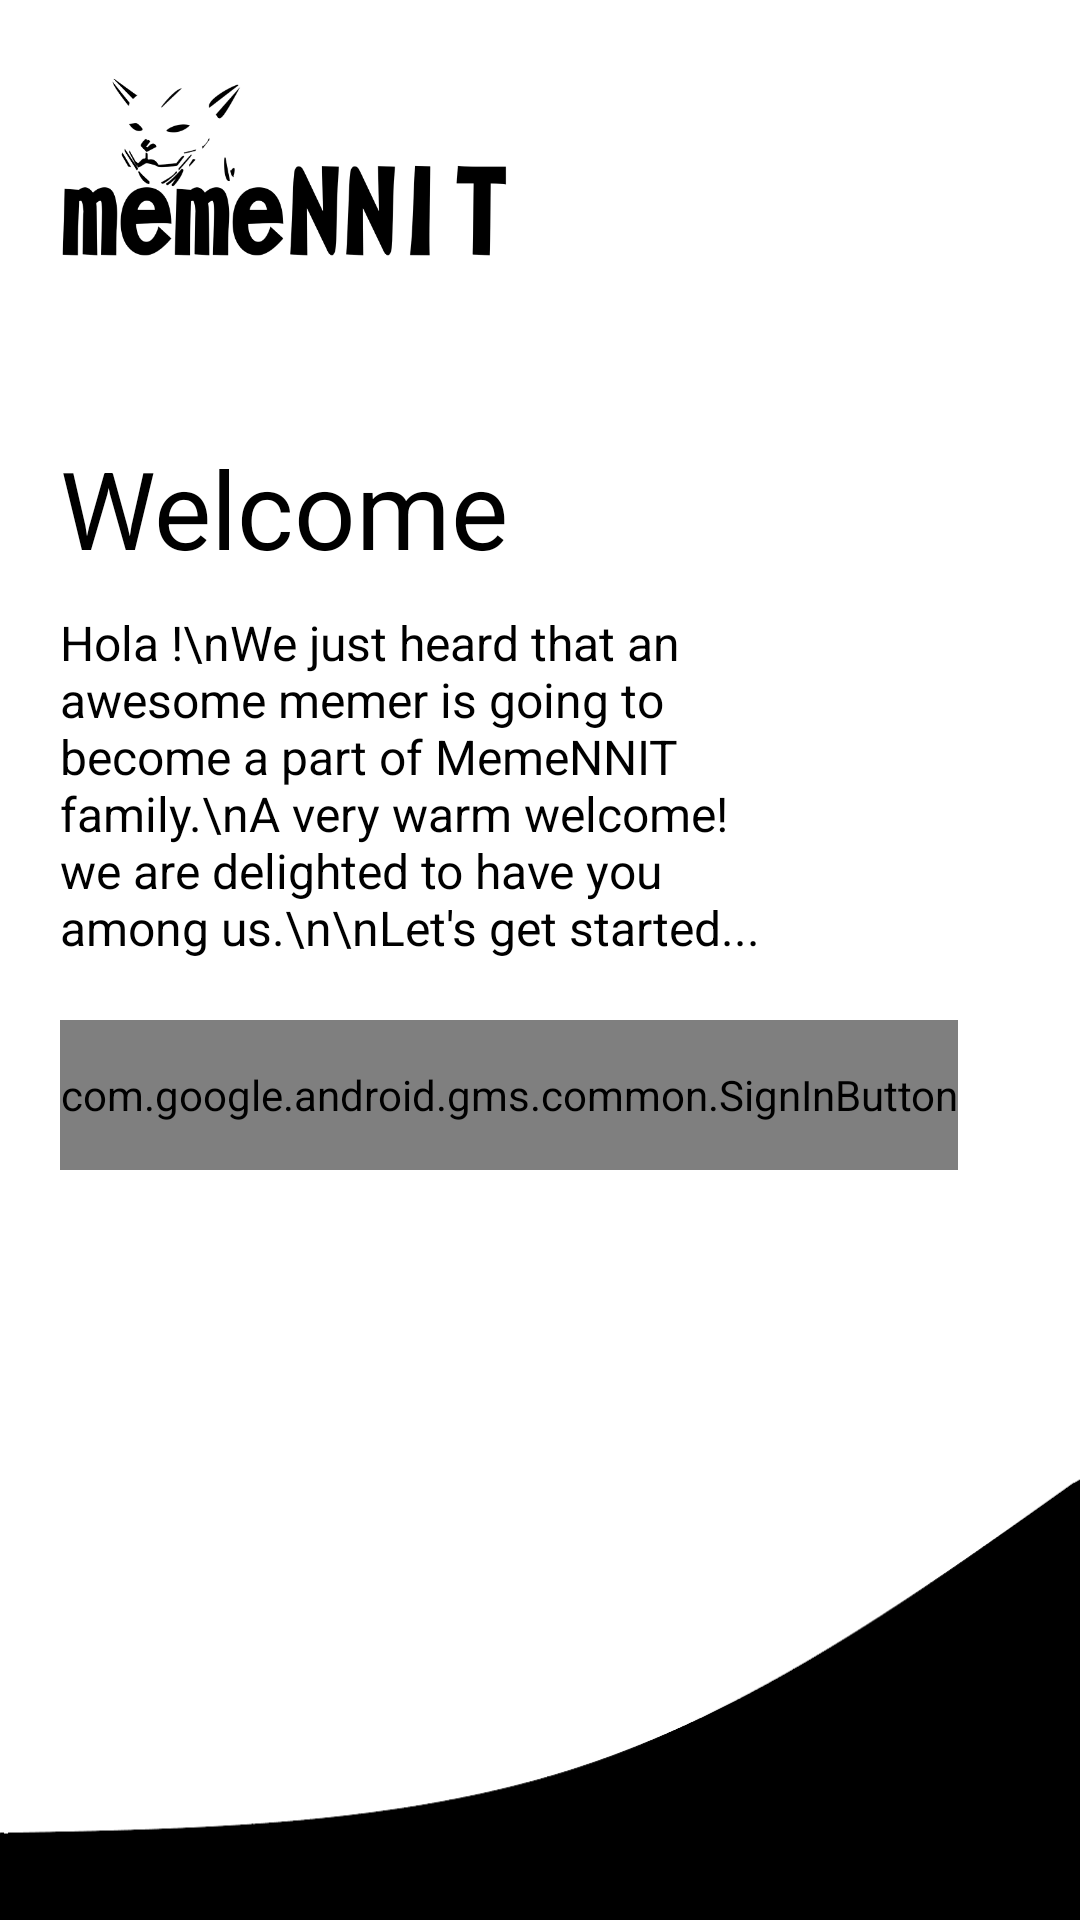

Produce the Android XML layout that renders to this screen, including the resource entries it uses.
<!-- AndroidManifest.xml: application theme AppTheme -->
<!-- res/layout/activity_main.xml -->
<?xml version="1.0" encoding="utf-8"?>
<LinearLayout xmlns:android="http://schemas.android.com/apk/res/android"
    xmlns:app="http://schemas.android.com/apk/res-auto"
    xmlns:tools="http://schemas.android.com/tools"
    android:layout_width="match_parent"
    android:layout_height="match_parent"
    android:background="@drawable/background"
    android:orientation="vertical"
    tools:context=".MainActivity">

    <ImageView
        android:id="@+id/logo_image"
        android:layout_width="150dp"
        android:layout_height="75dp"
        android:layout_marginLeft="20dp"
        android:layout_marginTop="20dp"
        app:srcCompat="@drawable/logo" />

    <TextView
        android:id="@+id/textView4"
        android:layout_width="match_parent"
        android:layout_height="wrap_content"
        android:layout_marginLeft="20dp"
        android:layout_marginTop="50dp"
        android:layout_marginRight="10dp"
        android:text="Welcome"
        android:textColor="#000000"
        android:textSize="36sp"
        app:fontFamily="@font/denk_one" />

    <TextView
        android:id="@+id/textView3"
        android:layout_width="match_parent"
        android:layout_height="wrap_content"
        android:layout_marginLeft="20dp"
        android:layout_marginTop="10dp"
        android:layout_marginRight="100dp"
        android:text="Hola !\nWe just heard that an awesome memer is going to become a part of MemeNNIT family.\nA very warm welcome! we are delighted to have you among us.\n\nLet's get started..."
        android:textColor="#000000"
        android:textSize="16sp"
        app:fontFamily="@font/denk_one" />

    <com.google.android.gms.common.SignInButton
        android:id="@+id/sign_in_button"
        android:layout_width="wrap_content"
        android:layout_height="50dp"
        android:layout_marginLeft="20dp"
        android:layout_marginTop="20dp"
        app:colorScheme="light"
        />


</LinearLayout>
<!-- resources referenced by this layout -->
<resources>
  <!-- drawable background: png bitmap (drawable, 15222 bytes) -->
  <!-- drawable logo: png bitmap (drawable, 31014 bytes) -->
  <style name="AppTheme" parent="Theme.AppCompat.Light.NoActionBar">
          
          <item name="colorPrimary">@color/colorPrimary</item>
          <item name="colorPrimaryDark">@color/colorPrimaryDark</item>
          <item name="colorAccent">@color/colorAccent</item>
      </style>
  <color name="colorPrimary">#FFFFFF</color>
  <color name="colorPrimaryDark">#DFDFDF</color>
  <color name="colorAccent">#000000</color>
</resources>
